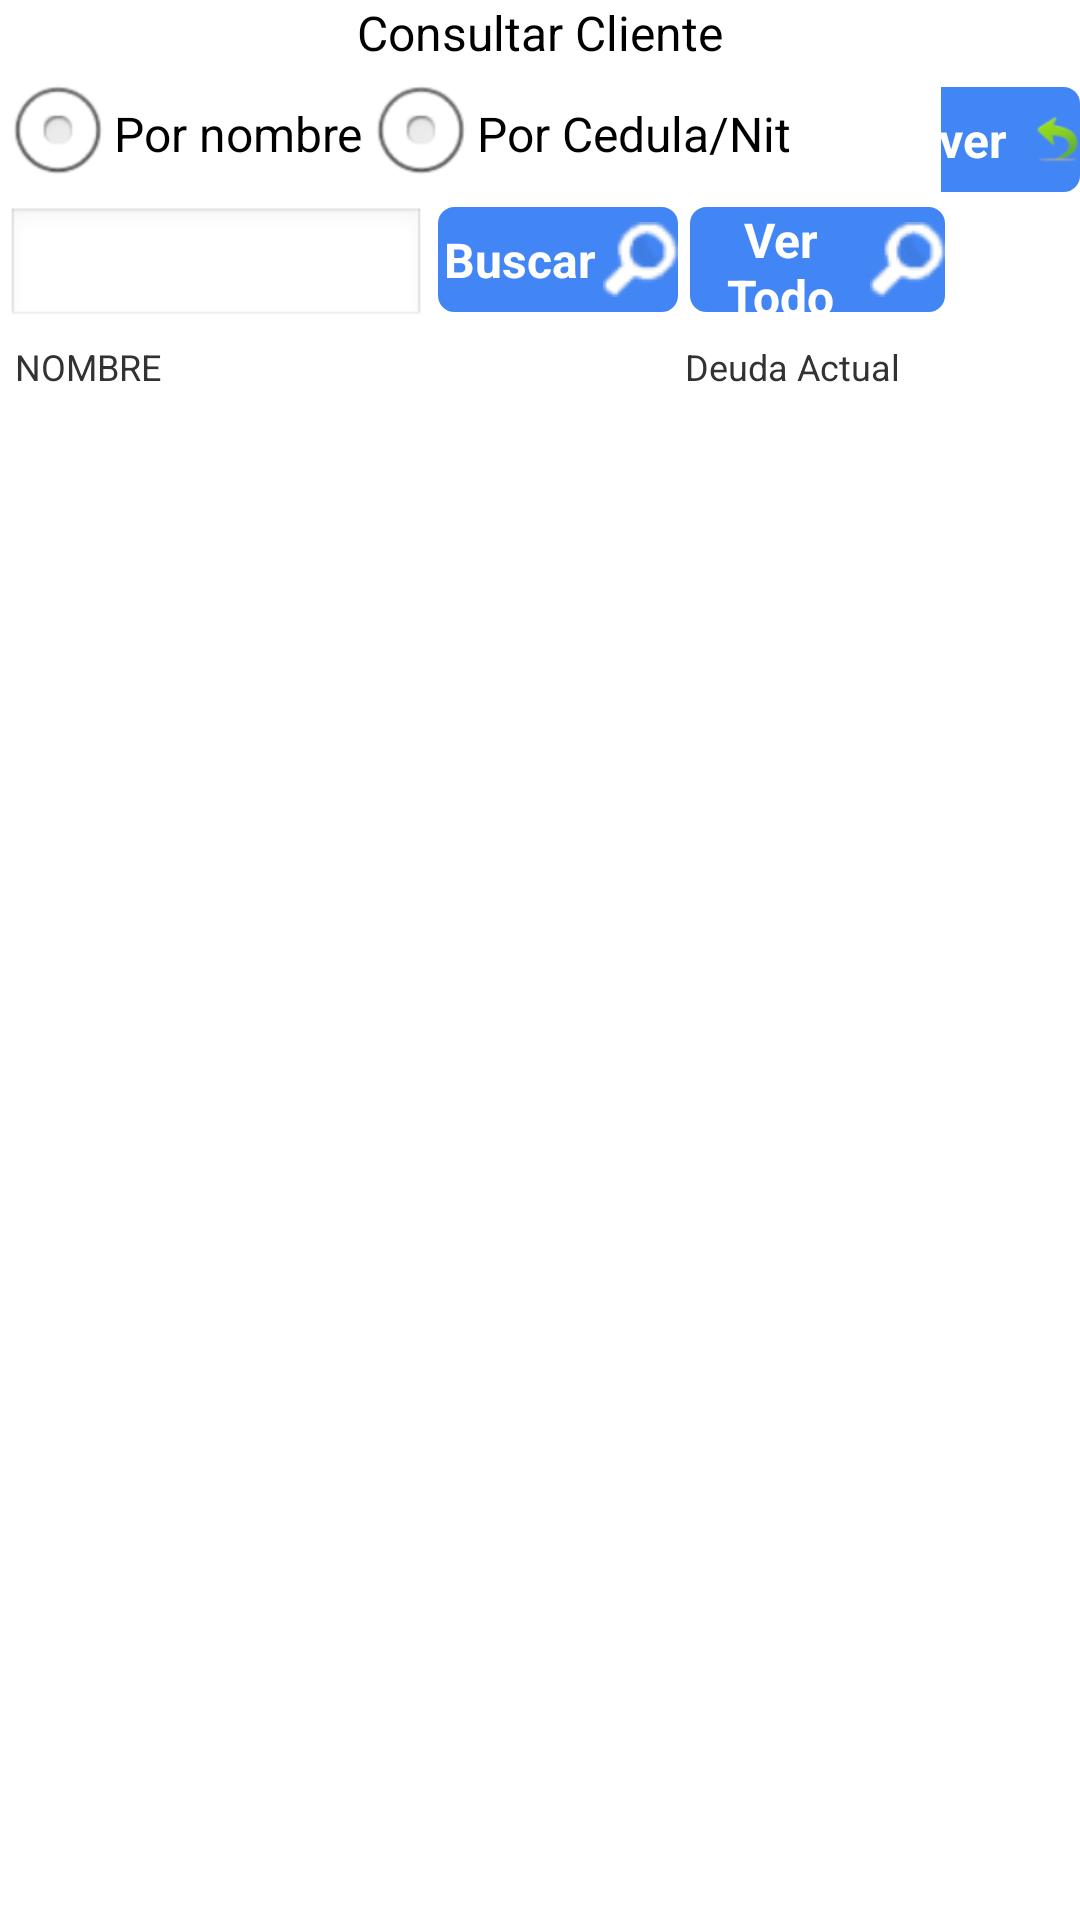

The Android layout XML behind this screen, and the referenced resources:
<!-- AndroidManifest.xml: application theme AppTheme -->
<!-- res/layout/activity_consulta_clientes.xml -->
<RelativeLayout xmlns:android="http://schemas.android.com/apk/res/android"
    xmlns:tools="http://schemas.android.com/tools"
    android:layout_width="match_parent"
    android:layout_height="match_parent"
    tools:context=".ConsultaClientesActivity" >

    <LinearLayout
        android:layout_width="fill_parent"
        android:layout_height="wrap_content"
        android:orientation="vertical" >
        <TextView
	        android:id="@+id/tvOperacion"
	        android:layout_width="fill_parent"
	        android:layout_height="20dp"				        		       
	        android:text="Consultar Cliente"
	        android:textSize="16dp"
	        android:gravity="center"
	        android:textAppearance="?android:attr/textAppearanceLarge" />

		<LinearLayout
			android:layout_width="fill_parent"
			android:layout_height="wrap_content"
			android:layout_marginTop="5dp"
			android:orientation="horizontal">

			<LinearLayout
				android:layout_width="wrap_content"
				android:layout_height="match_parent"
				android:orientation="vertical">

				<RadioButton
					android:id="@+id/rbNombre"
					android:layout_width="wrap_content"
					android:layout_height="wrap_content"
					android:layout_weight="1"
					android:text="Por nombre" />


			</LinearLayout>
			<LinearLayout
				android:layout_width="wrap_content"
				android:layout_height="match_parent"
				android:orientation="vertical">

				<RadioButton
					android:id="@+id/rbCedula"
					android:layout_width="wrap_content"
					android:layout_height="wrap_content"
					android:layout_weight="1"
					android:text="Por Cedula/Nit" />



			</LinearLayout>



			<LinearLayout
				android:layout_width="match_parent"
				android:layout_height="wrap_content"
				android:layout_marginLeft="50dp"
				android:layout_marginTop="2dp"
				android:orientation="vertical">

				<Button
					android:id="@+id/btVolverCT"
					style="@style/button_layout"
					android:layout_width="80dp"
					android:layout_height="35dp"
					android:layout_gravity="right"
					android:layout_marginTop="2dp"
					android:background="@drawable/blue_button"
					android:drawableRight="@drawable/volver"
					android:text="Volver" />

			</LinearLayout>
		</LinearLayout>

		<LinearLayout
		        android:layout_width="fill_parent"
		        android:layout_height="wrap_content"
		         android:layout_marginTop="5dp"
		        android:orientation="horizontal" >
		        
               <EditText
			        android:id="@+id/etNombreCliente"
			        android:layout_width="140dp"
			        android:layout_height="40dp"
			        android:layout_marginLeft="2dp"			       
			        android:ems="10" >        
			    </EditText>
                <Button
			        android:id="@+id/btBuscarCli"
			        	 android:layout_gravity="right"
				         android:layout_marginTop="2dp"
				         android:layout_width="80dp"
					     android:layout_height="35dp"	
					     android:layout_marginLeft="4dp"
				         style="@style/button_layout"
					android:background="@drawable/blue_button"
					     android:drawableRight="@drawable/buscar"
				         android:text="Buscar"			       
			    />   
			     <Button
			        android:id="@+id/btBuscarCliAll"
			        	 android:layout_gravity="right"
				         android:layout_marginTop="2dp"
				         android:layout_width="85dp"
					     android:layout_height="35dp"	
					     android:layout_marginLeft="4dp"
				         style="@style/button_layout"
					 android:background="@drawable/blue_button"
					     android:drawableRight="@drawable/buscar"
				         android:text="Ver Todo"			       
			    />     
               
		          </LinearLayout>
		           <LinearLayout
        android:layout_width="fill_parent"
        android:layout_height="wrap_content"
        android:orientation="horizontal">

         
         
	     <TextView
	         android:id="@+id/tvNombreTitulo"
	         android:layout_width="165dp"
	         android:layout_height="wrap_content"
	         android:layout_marginLeft="5dp"
	         android:layout_marginTop="5dp"
	         android:text="NOMBRE"
	         android:textSize="12sp"
	          />
	    
	     <TextView
	         android:id="@+id/tvPrecioTitulo"
	         android:layout_width="120dp"
	         android:layout_height="wrap_content"
	         android:layout_marginLeft="10dp"
	         android:layout_marginTop="5dp"
	         android:text="Deuda Actual"
	         android:textSize="12sp"
	         android:gravity="right"
	          />
	     
     </LinearLayout>
         <ListView
       			android:id="@+id/lvClientes"
		        android:layout_width="fill_parent"
		        android:layout_height="wrap_content"
		        android:layout_marginLeft="5dp"		        
		         >
		    </ListView>
    </LinearLayout>

</RelativeLayout>
<!-- resources referenced by this layout -->
<resources>
  <!-- drawable blue_button (drawable) -->
  <?xml version="1.0" encoding="utf-8"?>
  <selector xmlns:android="http://schemas.android.com/apk/res/android">
       <item android:state_pressed="true" > 
          <shape> 
              <gradient 
                  android:startColor="#8DB3EF"
                  android:endColor="#8DB3EF"
                  android:angle = "180" />
              <corners 
                  android:radius="10dp" />
          </shape> 
      </item> 
  
      <item android:state_focused="true" >
          <shape> 
              <gradient 
                  android:startColor="#8DB3EF"
                  android:endColor = "#8DB3EF"
                  android:angle = "180"/> 
              <corners 
                  android:radius="10dp" />
          </shape> 
      </item> 
      <item >             
                 <shape>
                         <gradient android:angle="270" android:endColor="#4285F4" android:startColor="#4285F4" />
                          <stroke android:width="1dp" android:color="#4285F4" />
                          <corners android:radius="5dp" />
                  </shape> 
       </item> 
     
             
  </selector>
  <!-- drawable buscar: png bitmap (drawable-mdpi, 1225 bytes) -->
  <!-- drawable volver: png bitmap (drawable-hdpi, 947 bytes) -->
  <style name="button_layout">
      <item name="android:layout_width">fill_parent</item>
      <item name="android:layout_height">wrap_content</item>
      <item name="android:textColor">#ffffff</item>
      <item name="android:gravity">center</item>
      <item name="android:textSize">16dp</item>
      <item name="android:textStyle">bold</item>
      <item name="android:shadowColor">#000000</item>
      <item name="android:shadowDx">1</item>
      <item name="android:shadowDy">1</item>
      <item name="android:shadowRadius">0</item>
    	</style>
  <style name="AppTheme" parent="android:Theme.Light" />
</resources>
